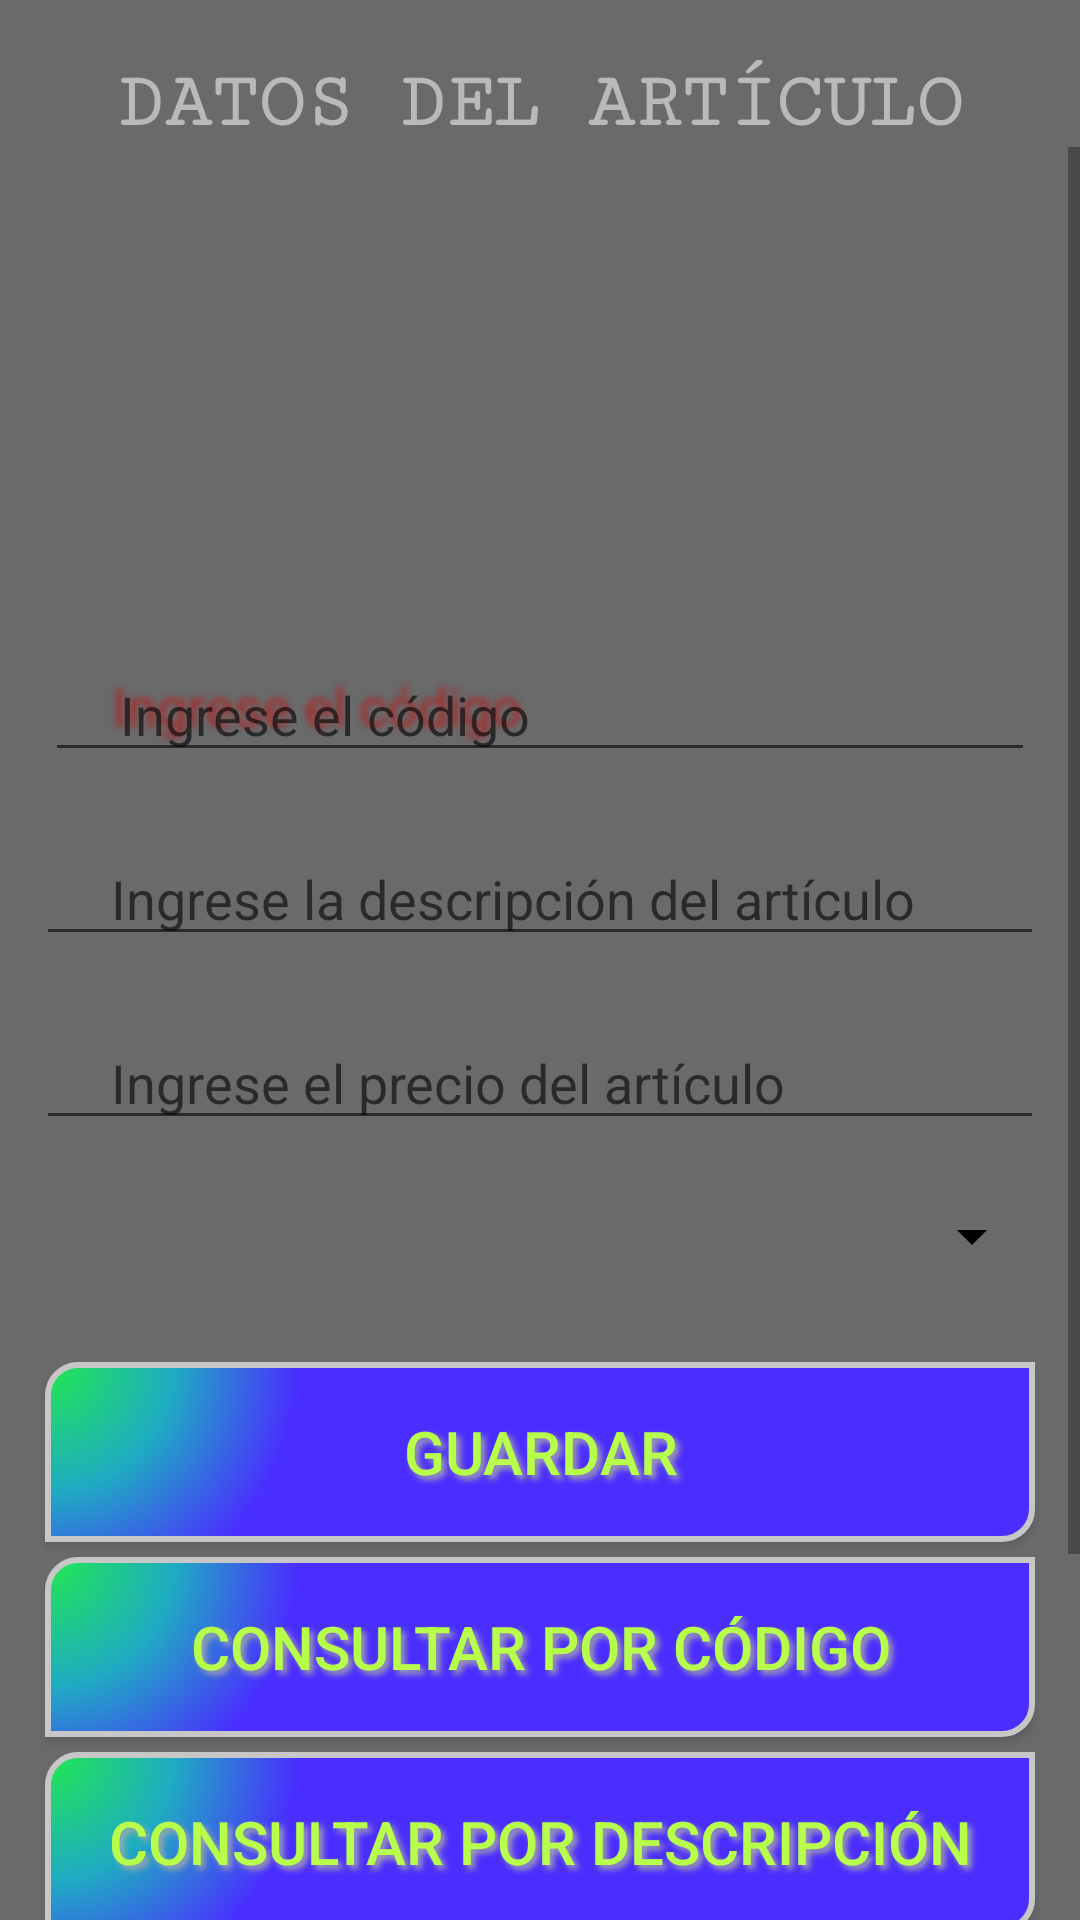

Produce the Android XML layout that renders to this screen, including the resource entries it uses.
<!-- AndroidManifest.xml: application theme Theme.Sem5_demo -->
<!-- res/layout/content_main.xml -->
<?xml version="1.0" encoding="utf-8"?>
<LinearLayout xmlns:android="http://schemas.android.com/apk/res/android"
    xmlns:app="http://schemas.android.com/apk/res-auto"
    xmlns:tools="http://schemas.android.com/tools"
    android:layout_width="match_parent"
    android:layout_height="match_parent"
    android:orientation="vertical"
    android:background="#696A6B"
    app:layout_behavior="@string/appbar_scrolling_view_behavior"
    tools:context=".MainActivity"
    tools:showIn="@layout/activity_main"
    >

    <TextView
        android:id="@+id/tv"
        android:layout_width="match_parent"
        android:layout_height="wrap_content"
        android:text="DATOS DEL ARTÍCULO"
        android:textAlignment="center"
        android:layout_marginTop="20dp"
        android:textSize="26dp"
        android:textColor="#B9B9B9"
        android:textStyle="bold"
        android:fontFamily="serif-monospace"
        />

    <ScrollView
        android:layout_width="match_parent"
        android:layout_height="match_parent">
        <LinearLayout
            android:layout_width="match_parent"
            android:layout_height="match_parent"
            android:orientation="vertical">
            <ImageView
                android:layout_width="wrap_content"
                android:layout_height="167dp"/>

            <EditText
                android:id="@+id/et_codigo"
                android:layout_width="match_parent"
                android:layout_height="wrap_content"
                android:hint="Ingrese el código"
                android:inputType="number"
                android:textColor="#fff"
                android:shadowColor="#A82A2A"
                android:shadowDx="-8"
                android:shadowDy="-9"
                android:shadowRadius="5"
                android:paddingLeft="25dp"
                android:layout_marginRight="15dp"
                android:layout_marginLeft="15dp"
                />

            <EditText
                android:id="@+id/et_descripcion"
                android:layout_width="match_parent"
                android:layout_height="wrap_content"
                android:hint="Ingrese la descripción del artículo"
                android:layout_marginRight="12dp"
                android:layout_marginLeft="12dp"
                android:layout_marginTop="20dp"
                android:textColor="#fff"
                android:paddingLeft="25dp"
                />

            <EditText
                android:id="@+id/et_precio"
                android:layout_width="match_parent"
                android:layout_height="wrap_content"
                android:hint="Ingrese el precio del artículo"
                android:layout_marginRight="12dp"
                android:layout_marginLeft="12dp"
                android:layout_marginTop="20dp"
                android:inputType="numberDecimal"
                android:textColor="#fff"
                android:paddingLeft="25dp"
                />

            <Spinner
                android:id="@+id/sp_cate"
                android:layout_width="fill_parent"
                android:layout_height="wrap_content"
                android:layout_marginRight="12dp"
                android:layout_marginLeft="12dp"
                android:layout_marginTop="20dp"
                android:textColor="#fff"
                android:drawSelectorOnTop="true"
                android:spinnerMode="dropdown"
                android:paddingLeft="25dp"
                android:backgroundTint="@color/black"
                />

            <androidx.appcompat.widget.AppCompatButton
                android:id="@+id/btn_guardar"
                android:layout_width="match_parent"
                android:layout_height="wrap_content"
                android:layout_marginLeft="15dp"
                android:layout_marginRight="15dp"
                android:layout_marginTop="30dp"
                android:text="Guardar"
                android:textColor="#B7FF4A"
                android:onClick="alta"
                android:background="@drawable/buttonshape"
                android:shadowColor="#A8A8A8"
                android:shadowDx="4"
                android:shadowDy="4"
                android:shadowRadius="5"
                android:textSize="20dp" />

            <androidx.appcompat.widget.AppCompatButton
                android:id="@+id/btn_consultar1"
                android:layout_width="match_parent"
                android:layout_height="wrap_content"
                android:layout_marginLeft="15dp"
                android:layout_marginRight="15dp"
                android:layout_marginTop="5dp"
                android:text="Consultar por código"
                android:textColor="#B7FF4A"
                android:onClick="consultaporcodigo"
                android:background="@drawable/buttonshape"
                android:shadowColor="#A8A8A8"
                android:shadowDx="4"
                android:shadowDy="4"
                android:shadowRadius="5"
                android:textSize="20dp" />

            <androidx.appcompat.widget.AppCompatButton
                android:id="@+id/btn_consultar2"
                android:layout_width="match_parent"
                android:layout_height="wrap_content"
                android:layout_marginLeft="15dp"
                android:layout_marginRight="15dp"
                android:layout_marginTop="5dp"
                android:text="Consultar por descripción"
                android:textColor="#B7FF4A"
                android:onClick="consultapordescripcion"
                android:background="@drawable/buttonshape"
                android:shadowColor="#A8A8A8"
                android:shadowDx="4"
                android:shadowDy="4"
                android:shadowRadius="5"
                android:textSize="20dp" />

            <androidx.appcompat.widget.AppCompatButton
                android:id="@+id/btn_eliminar"
                android:layout_width="match_parent"
                android:layout_height="wrap_content"
                android:layout_marginLeft="15dp"
                android:layout_marginRight="15dp"
                android:layout_marginTop="5dp"
                android:text="Borrar Registro"
                android:textColor="#B7FF4A"
                android:onClick="bajaporcodigo"
                android:background="@drawable/buttonshape"
                android:shadowColor="#A8A8A8"
                android:shadowDx="4"
                android:shadowDy="4"
                android:shadowRadius="5"
                android:textSize="20dp" />

            <androidx.appcompat.widget.AppCompatButton
                android:id="@+id/btn_actualizar"
                android:layout_width="match_parent"
                android:layout_height="wrap_content"
                android:layout_marginLeft="15dp"
                android:layout_marginRight="15dp"
                android:layout_marginTop="5dp"
                android:layout_marginBottom="20dp"
                android:text="Modificar Registro"
                android:textColor="#B7FF4A"
                android:onClick="modificacion"
                android:background="@drawable/buttonshape"
                android:shadowColor="#A8A8A8"
                android:shadowDx="4"
                android:shadowDy="4"
                android:shadowRadius="5"
                android:textSize="20dp" />

        </LinearLayout>
    </ScrollView>

</LinearLayout>
<!-- res/layout/activity_main.xml (included above) -->
<?xml version="1.0" encoding="utf-8"?>
<androidx.coordinatorlayout.widget.CoordinatorLayout xmlns:android="http://schemas.android.com/apk/res/android"
    xmlns:app="http://schemas.android.com/apk/res-auto"
    xmlns:tools="http://schemas.android.com/tools"
    android:layout_width="match_parent"
    android:layout_height="match_parent"
    tools:context=".MainActivity"
    >

    <com.google.android.material.appbar.AppBarLayout
        android:layout_width="match_parent"
        android:layout_height="wrap_content"
        android:theme="@style/Theme.Sem5_demo.AppBarOverlay"
        >

        <androidx.appcompat.widget.Toolbar
            android:id="@+id/toolbar"
            android:layout_width="match_parent"
            android:layout_height="?attr/actionBarSize"
            android:background="#A00505"
            app:popupTheme="@style/AppTheme.PopupOverlay"
            />

    </com.google.android.material.appbar.AppBarLayout>

    <include layout="@layout/content_main"/>

    <com.google.android.material.floatingactionbutton.FloatingActionButton
        android:id="@+id/fab"
        android:layout_width="wrap_content"
        android:layout_height="wrap_content"
        android:layout_gravity="bottom|end"
        tools:ignore="SpeakableTextPresentCheck"
        android:layout_margin="@dimen/fab_margin"
        android:src="@drawable/ic_search"
        />



</androidx.coordinatorlayout.widget.CoordinatorLayout>
<!-- resources referenced by this layout -->
<resources>
  <dimen name="fab_margin" parent="fab_margin" />
  <!-- drawable buttonshape (drawable) -->
  <?xml version="1.0" encoding="utf-8"?>
  <shape xmlns:android="http://schemas.android.com/apk/res/android" android:shape="rectangle" >
      <corners
          android:topLeftRadius="10dp"
          android:topRightRadius="0dp"
          android:bottomLeftRadius="0dp"
          android:bottomRightRadius="10dp"
          />
      <gradient
          android:gradientRadius="250"
          android:centerX="0%"
          android:centerY="0%"
          android:centerColor="#1FACC2"
          android:startColor="#20E84F"
          android:endColor="#4A2EFF"
          android:type="radial"
          />
      <padding
          android:left="0dp"
          android:top="0dp"
          android:right="0dp"
          android:bottom="0dp"
          />
      <size
          android:width="227dp"
          android:height="60dp"
          />
      <stroke
          android:width="2dp"
          android:color="#C7C7C7"
          />
  </shape>
  <style name="AppTheme.PopupOverlay" parent="AppTheme.PopupOverlay" tools:ignore="ResourceCycle" />
  <style name="Theme.Sem5_demo.AppBarOverlay" parent="ThemeOverlay.AppCompat.Dark.ActionBar" />
  <style name="Theme.Sem5_demo" parent="Theme.MaterialComponents.DayNight.DarkActionBar">
          
          <item name="colorPrimary">@color/purple_500</item>
          <item name="colorPrimaryVariant">@color/purple_700</item>
          <item name="colorOnPrimary">@color/white</item>
          
          <item name="colorSecondary">@color/teal_200</item>
          <item name="colorSecondaryVariant">@color/teal_700</item>
          <item name="colorOnSecondary">@color/black</item>
          
          <item name="android:statusBarColor" tools:targetApi="l">?attr/colorPrimaryVariant</item>
          
      </style>
  <!-- not gathered from this repository: default colours our renderer supplied (Android Studio template values) -->
  <color name="purple_500">#FF6200EE</color>
  <color name="purple_700">#FF3700B3</color>
  <color name="teal_200">#FF03DAC5</color>
  <color name="teal_700">#FF018786</color>
  <color name="black">#FF000000</color>
  <color name="white">#FFFFFFFF</color>
</resources>
